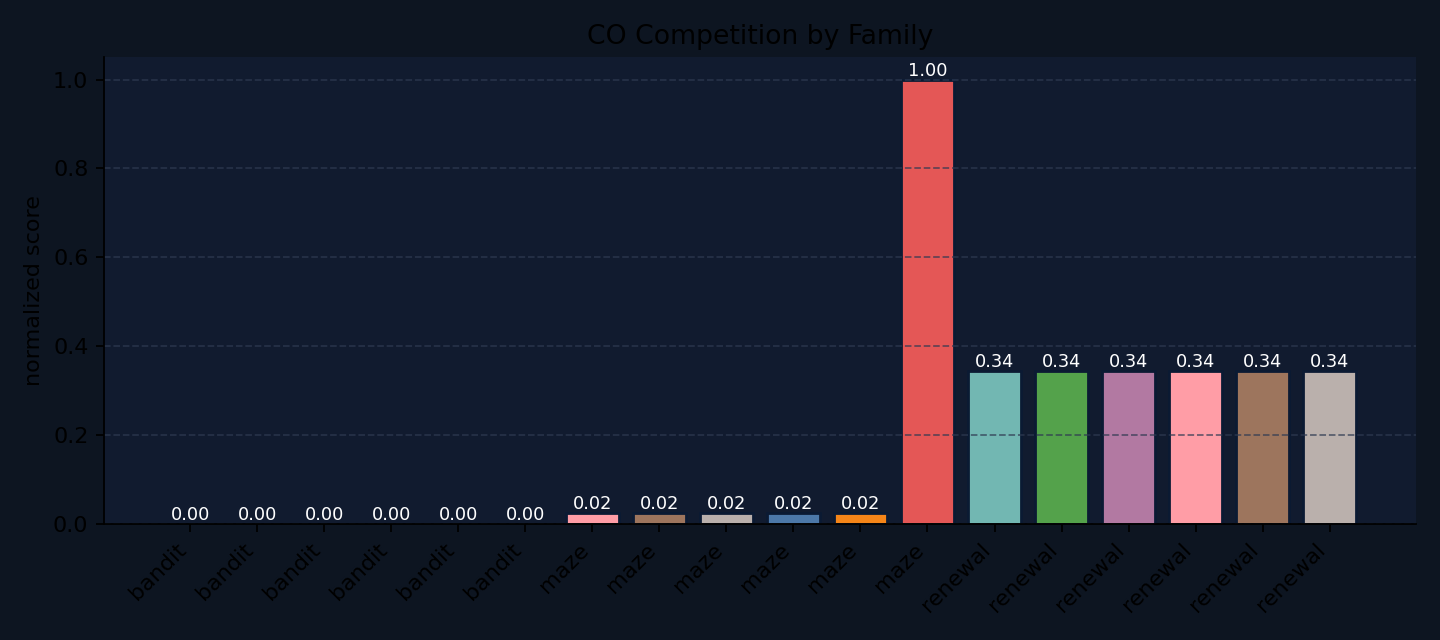

Data behind this chart, as committed beside it:
family, agent, normalized_score
bandit, co_CO_EA_EB, 0.0
bandit, co_CO_EA_EB_h32_a02, 0.0
bandit, co_CO_EA_EB_h64_a02, 0.0
bandit, co_CO_EA_EB_h64_a05, 0.0
bandit, co_CO_full, 0.0
bandit, co_CO_router, 0.0
maze, co_CO_EA_EB, 0.02469
maze, co_CO_EA_EB_h32_a02, 0.02469
maze, co_CO_EA_EB_h64_a02, 0.02469
maze, co_CO_EA_EB_h64_a05, 0.02469
maze, co_CO_full, 0.02469
maze, co_CO_router, 1.0
renewal, co_CO_EA_EB, 0.3448
renewal, co_CO_EA_EB_h32_a02, 0.3448
renewal, co_CO_EA_EB_h64_a02, 0.3448
renewal, co_CO_EA_EB_h64_a05, 0.3448
renewal, co_CO_full, 0.3448
renewal, co_CO_router, 0.3448
